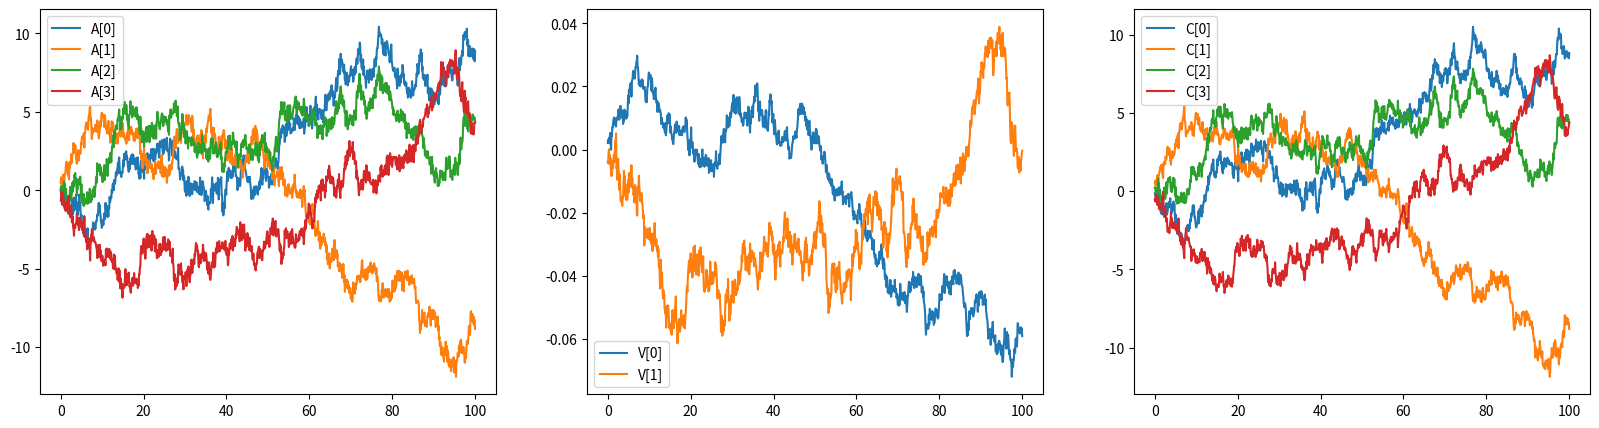

Reproduce this figure in Python.
import numpy as np
import matplotlib.pyplot as plt

tmax, N = 100, 1000
dt = tmax / N

np.random.seed(2021)
W = np.random.normal(0, dt, (2, N))
Noise = np.random.normal(0, 0.25, (4, N))
B = W.cumsum(axis=1)
P = np.array([[1, 2], [1, -2], [2, 1], [-2, 1]])
A0 = P.dot(B)
A = A0 + Noise
U, S, V = np.linalg.svd(A)
print(f'singular values = {S}')

C = U[:, :2].dot(np.diag(S[:2]).dot(V[:2, :]))
plt.figure(figsize=(20, 5))
T = np.linspace(0, tmax, N)
plt.subplot(131)
for i in range(4):
    plt.plot(T, A[i], label=f'A[{i}]')
    plt.legend()
plt.subplot(132)
for i in range(2):
    plt.plot(T, V[i], label=f'V[{i}]')
    plt.legend()
plt.subplot(133)
for i in range(4):
    plt.plot(T, C[i], label=f'C[{i}]')
    plt.legend()
error0 = np.sum((A0 - A)**2, axis=1) / N
error1 = np.sum((A0 - C)**2, axis=1) / N
print(f'error0 = {error0}')
print(f'error1 = {error1}')
plt.savefig('KL2.png', bbox_inches='tight', pad_inches=0.05)
plt.show()
